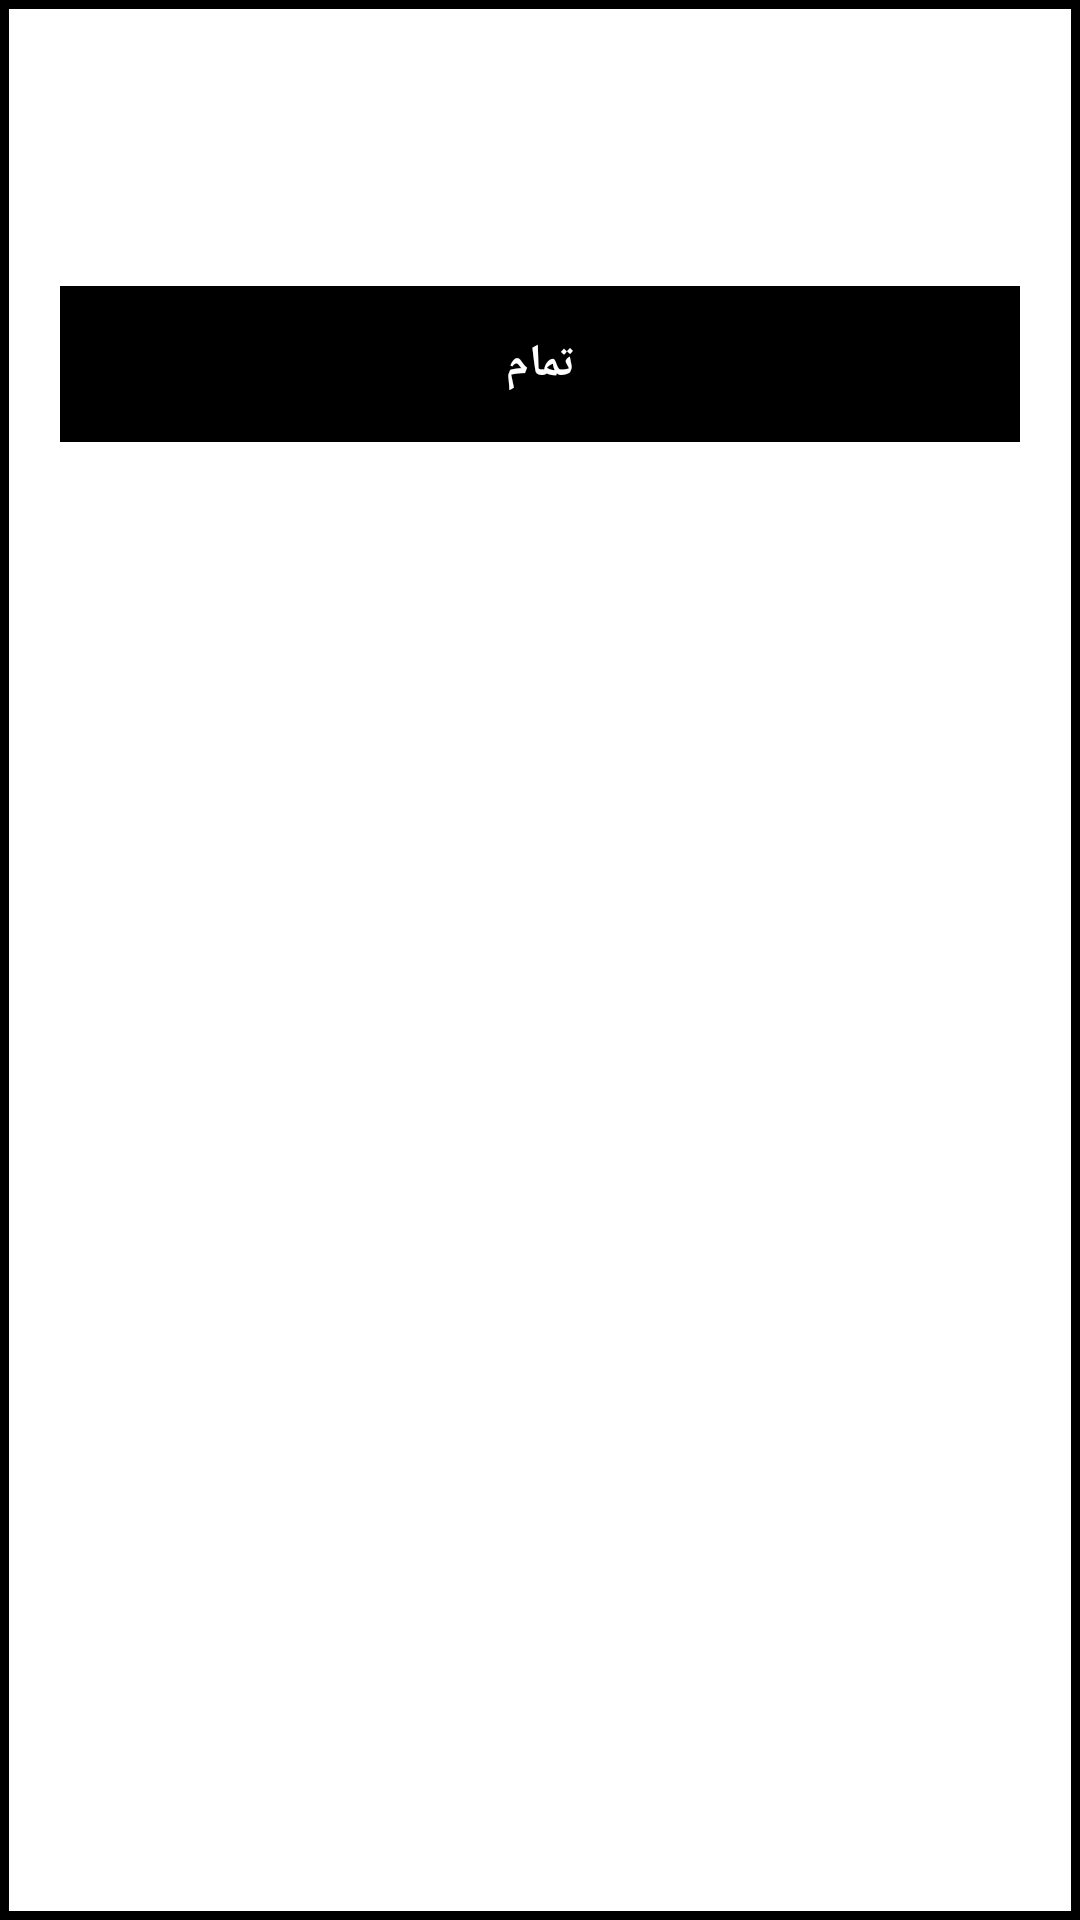

Layout XML and referenced resources for this Android screen:
<!-- AndroidManifest.xml: application theme Theme.AbuIdrisReports -->
<!-- res/layout/dialog_notification.xml -->
<?xml version="1.0" encoding="utf-8"?>
<LinearLayout xmlns:android="http://schemas.android.com/apk/res/android"
    android:layout_width="match_parent"
    android:layout_height="wrap_content"
    android:orientation="vertical"
    android:layoutDirection="rtl"
    android:padding="20dp"
    android:background="@drawable/bg_dialog_card">

    <TextView
        android:id="@+id/dialogTitle"
        android:layout_width="match_parent"
        android:layout_height="wrap_content"
        android:textColor="#000000"
        android:textSize="18sp"
        android:textStyle="bold"
        android:textAlignment="viewStart"
        android:layout_marginBottom="12dp" />

    <TextView
        android:id="@+id/dialogBody"
        android:layout_width="match_parent"
        android:layout_height="wrap_content"
        android:textColor="#000000"
        android:textSize="14sp"
        android:textAlignment="viewStart"
        android:layout_marginBottom="20dp" />

    <Button
        android:id="@+id/dialogOkButton"
        android:layout_width="match_parent"
        android:layout_height="52dp"
        android:text="تمام"
        android:textColor="#FFFFFF"
        android:textSize="15sp"
        android:textStyle="bold"
        android:gravity="center"
        android:background="@drawable/bg_dialog_button"
        android:stateListAnimator="@null" />

</LinearLayout>
<!-- resources referenced by this layout -->
<resources>
  <!-- drawable bg_dialog_button (drawable) -->
  <?xml version="1.0" encoding="utf-8"?>
  <shape xmlns:android="http://schemas.android.com/apk/res/android">
      <solid android:color="#000000" />
      <stroke android:width="3dp" android:color="#000000" />
  </shape>
  <!-- drawable bg_dialog_card (drawable) -->
  <?xml version="1.0" encoding="utf-8"?>
  <shape xmlns:android="http://schemas.android.com/apk/res/android">
      <solid android:color="#FFFFFF" />
      <stroke android:width="3dp" android:color="#000000" />
  </shape>
  <style name="Theme.AbuIdrisReports" parent="Theme.MaterialComponents.DayNight.NoActionBar">
          <item name="colorPrimary">#FF000000</item>
          <item name="colorOnPrimary">#FFFFFFFF</item>
          <item name="colorPrimaryVariant">#FF000000</item>
          <item name="colorSecondary">#FFFFFFFF</item>
          <item name="colorOnSecondary">#FF000000</item>
          <item name="android:statusBarColor">#FF000000</item>
          <item name="android:navigationBarColor">#FF000000</item>
          <item name="android:windowBackground">#FFFFFFFF</item>
          <item name="android:textColor">#FF000000</item>
      </style>
</resources>
